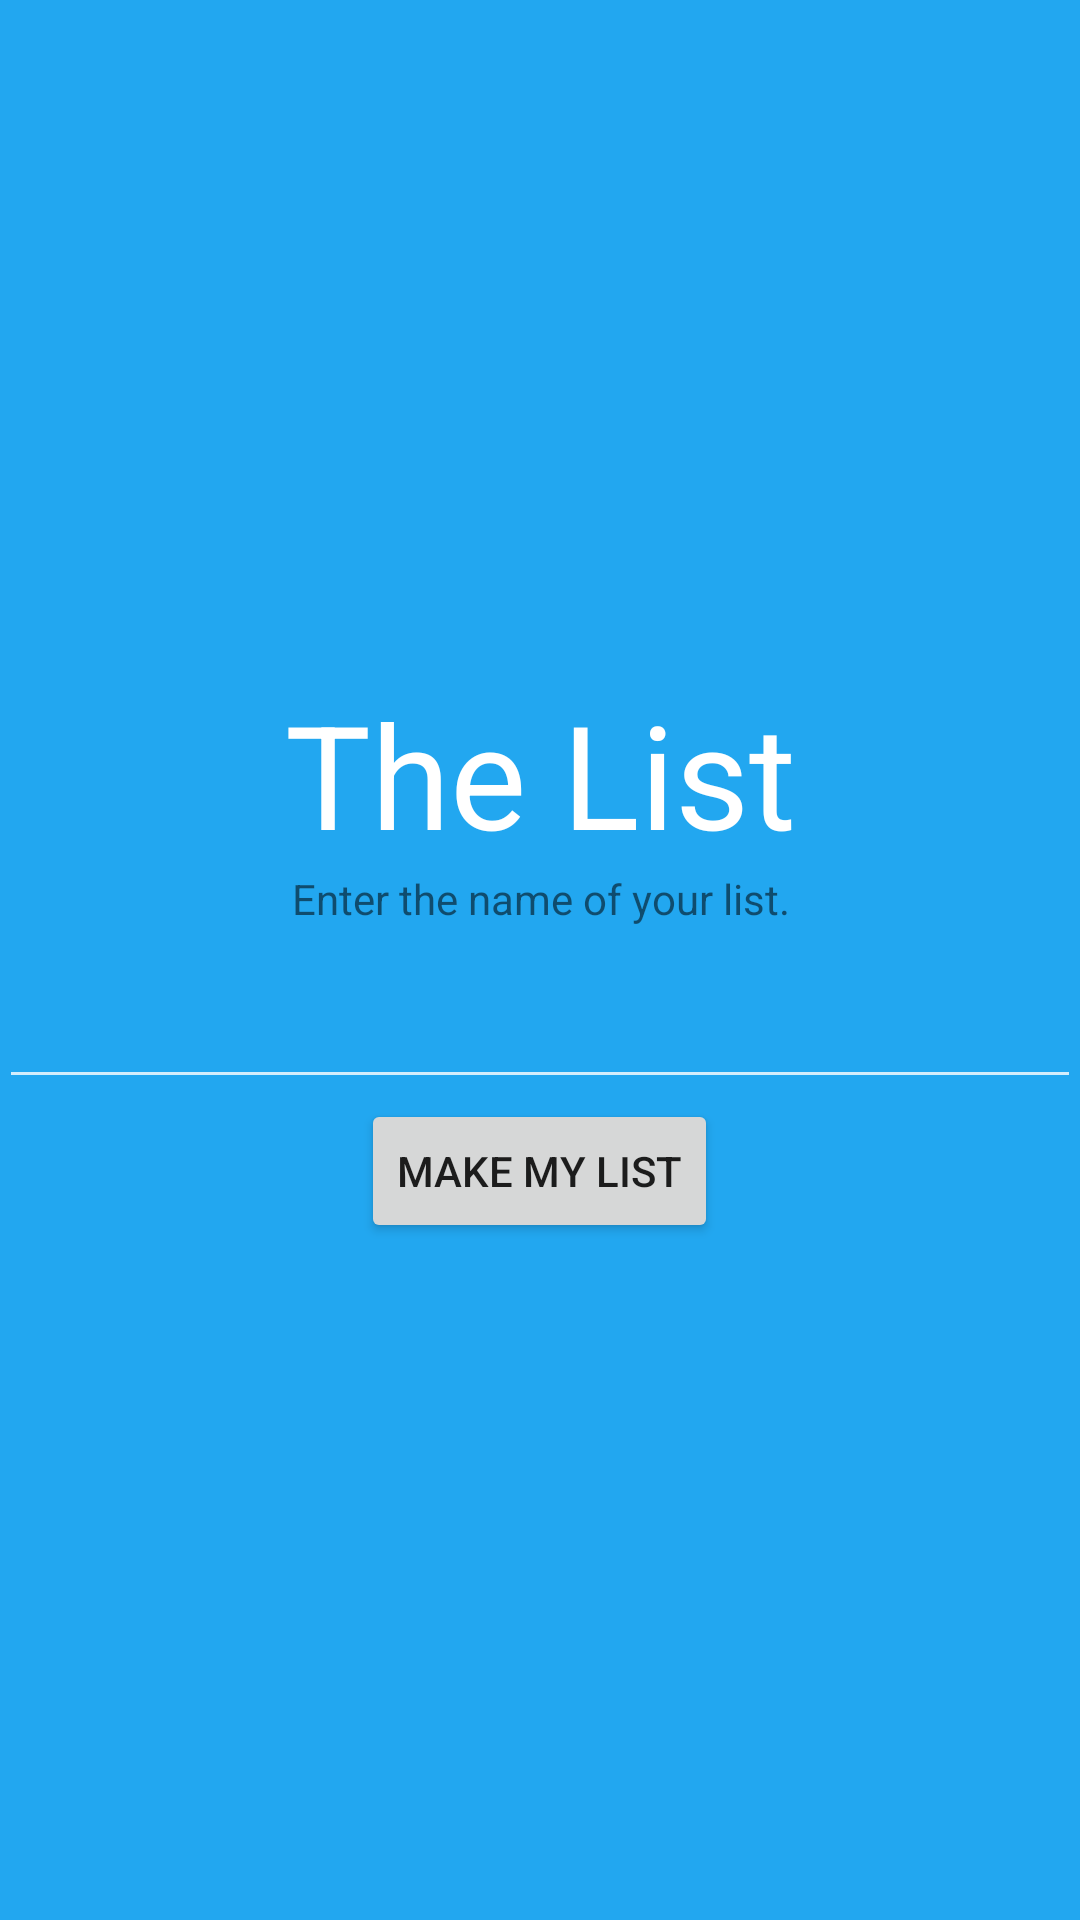

Android layout source for this screen:
<!-- AndroidManifest.xml: application theme AppTheme -->
<!-- res/layout/activity_main.xml -->
<RelativeLayout xmlns:android="http://schemas.android.com/apk/res/android"
    xmlns:tools="http://schemas.android.com/tools" android:layout_width="match_parent"
    android:layout_height="match_parent" android:paddingLeft="@dimen/activity_horizontal_margin"
    android:paddingRight="@dimen/activity_horizontal_margin"
    android:paddingTop="@dimen/activity_vertical_margin"
    android:paddingBottom="@dimen/activity_vertical_margin" tools:context=".MainActivity"
    android:background="#22A7F0">

    <LinearLayout
        android:layout_width="match_parent"
        android:layout_height="wrap_content"
        android:layout_centerHorizontal="true"
        android:layout_centerVertical="true"
        android:gravity="center"
        android:orientation="vertical"
        android:id="@+id/linearLayout">

        <TextView
            android:layout_width="match_parent"
            android:layout_height="wrap_content"
            android:gravity="center"
            android:textSize="48sp"
            android:textColor="#FFFFFF"
            android:text="@string/app_name"
            android:id="@+id/app_title_large" />
        <TextView
            android:layout_width="match_parent"
            android:layout_height="wrap_content"
            android:gravity="center"
            android:text="@string/enter_your_list_name"/>

        <EditText
            android:layout_width="match_parent"
            android:layout_height="wrap_content"
            android:gravity="center"
            android:textColor="@color/colorAccent"
            android:id="@+id/list_name_edit_text"
            android:layout_marginTop="16dp"/>

        <Button
            android:layout_width="wrap_content"
            android:layout_height="wrap_content"
            android:onClick="makeListButtonOnClick"
            android:text="@string/submit_list_text"/>

    </LinearLayout>

</RelativeLayout>
<!-- resources referenced by this layout -->
<resources>
  <item name="colorAccent" type="color">#D3EDFC</item>
  <string name="app_name">The List</string>
  <string name="enter_your_list_name">Enter the name of your list.</string>
  <string name="submit_list_text">Make my list</string>
  <style name="AppTheme" parent="Theme.AppCompat.Light.NoActionBar">
      </style>
</resources>
